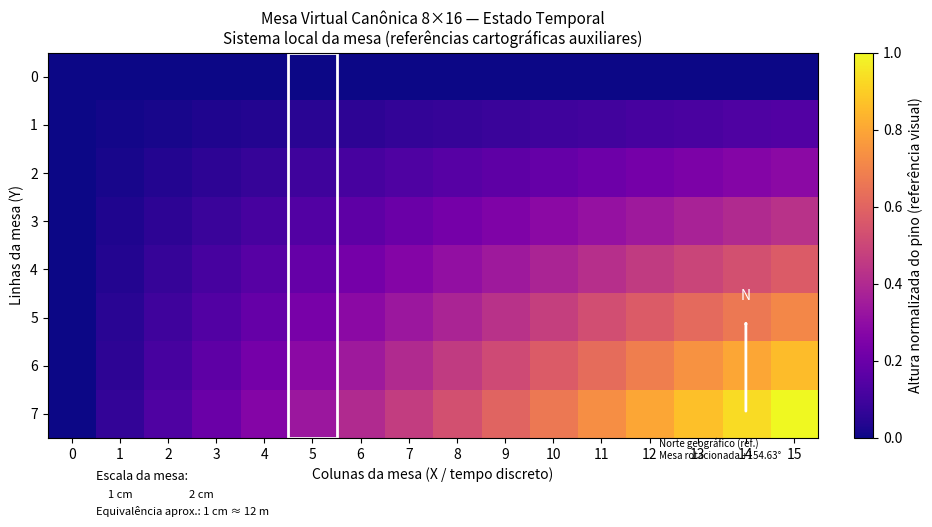

Write Python code to recreate this figure.
# ============================================================
# FASE C.4.1 — Renderer Canônico da Mesa (com referências reais)
# ============================================================

import numpy as np
import matplotlib.pyplot as plt
from matplotlib.patches import FancyArrowPatch, Rectangle

# -------------------------------
# CONFIGURAÇÕES DA MESA
# -------------------------------
ROWS = 8
COLS = 16
CELL_SIZE_CM = 1.0   # mesa manda
ROTATION_DEG = 154.63  # rotação real do IPT (referência)

# Escala equivalente (exemplo conservador)
# (ajuste depois se quiser refinar)
CM_TO_METERS_EQUIV = 12.0  # 1 cm ≈ 12 m (informativo)

# -------------------------------
# DADOS DE EXEMPLO (TEMPORAL)
# -------------------------------
# Simula um estado acumulado (subida progressiva)
grid = np.zeros((ROWS, COLS), dtype=float)
for t in range(COLS):
    grid[:, t] = np.linspace(0, 1, ROWS) * (t / (COLS - 1))

# -------------------------------
# PLOT BASE
# -------------------------------
fig, ax = plt.subplots(figsize=(10, 5))

im = ax.imshow(
    grid,
    cmap="plasma",
    origin="upper",
    vmin=0,
    vmax=1
)

# -------------------------------
# EIXOS HONESTOS (MESA)
# -------------------------------
ax.set_xticks(range(COLS))
ax.set_yticks(range(ROWS))

ax.set_xlabel("Colunas da mesa (X / tempo discreto)")
ax.set_ylabel("Linhas da mesa (Y)")

ax.set_title(
    "Mesa Virtual Canônica 8×16 — Estado Temporal\n"
    "Sistema local da mesa (referências cartográficas auxiliares)",
    fontsize=11
)

# -------------------------------
# CURSOR TEMPORAL (quadrado branco)
# -------------------------------
t_cursor = 5
cursor = Rectangle(
    (t_cursor - 0.5, -0.5),
    1, ROWS,
    linewidth=2,
    edgecolor="white",
    facecolor="none"
)
ax.add_patch(cursor)

# -------------------------------
# BARRA DE ESCALA (MESA)
# -------------------------------
scale_x = 0.5
scale_y = ROWS + 0.3

ax.text(scale_x, scale_y, "Escala da mesa:", fontsize=9, ha="left", va="center")

ax.add_patch(Rectangle((scale_x, scale_y + 0.1), 1, 0.2, color="white"))
ax.text(scale_x + 0.5, scale_y + 0.45, "1 cm", ha="center", fontsize=8)

ax.add_patch(Rectangle((scale_x + 1.2, scale_y + 0.1), 2, 0.2, color="white"))
ax.text(scale_x + 2.2, scale_y + 0.45, "2 cm", ha="center", fontsize=8)

ax.text(
    scale_x,
    scale_y + 0.8,
    f"Equivalência aprox.: 1 cm ≈ {CM_TO_METERS_EQUIV:.0f} m",
    fontsize=8,
    ha="left"
)

# -------------------------------
# ROSA DOS VENTOS (AUXILIAR)
# -------------------------------
arrow = FancyArrowPatch(
    (COLS - 2, ROWS - 1),
    (COLS - 2, ROWS - 3),
    arrowstyle="->",
    color="white",
    linewidth=2
)
ax.add_patch(arrow)

ax.text(
    COLS - 2,
    ROWS - 3.3,
    "N",
    color="white",
    ha="center",
    va="bottom",
    fontsize=10
)

ax.text(
    COLS - 3.8,
    ROWS - 0.5,
    f"Norte geográfico (ref.)\nMesa rotacionada +{ROTATION_DEG:.2f}°",
    fontsize=7,
    ha="left",
    va="top"
)

# -------------------------------
# COLORBAR
# -------------------------------
cbar = plt.colorbar(im, ax=ax, fraction=0.046, pad=0.04)
cbar.set_label("Altura normalizada do pino (referência visual)")

plt.tight_layout()
plt.show()

print("[FASE C.4.1] Renderer canônico exibido com sucesso")
